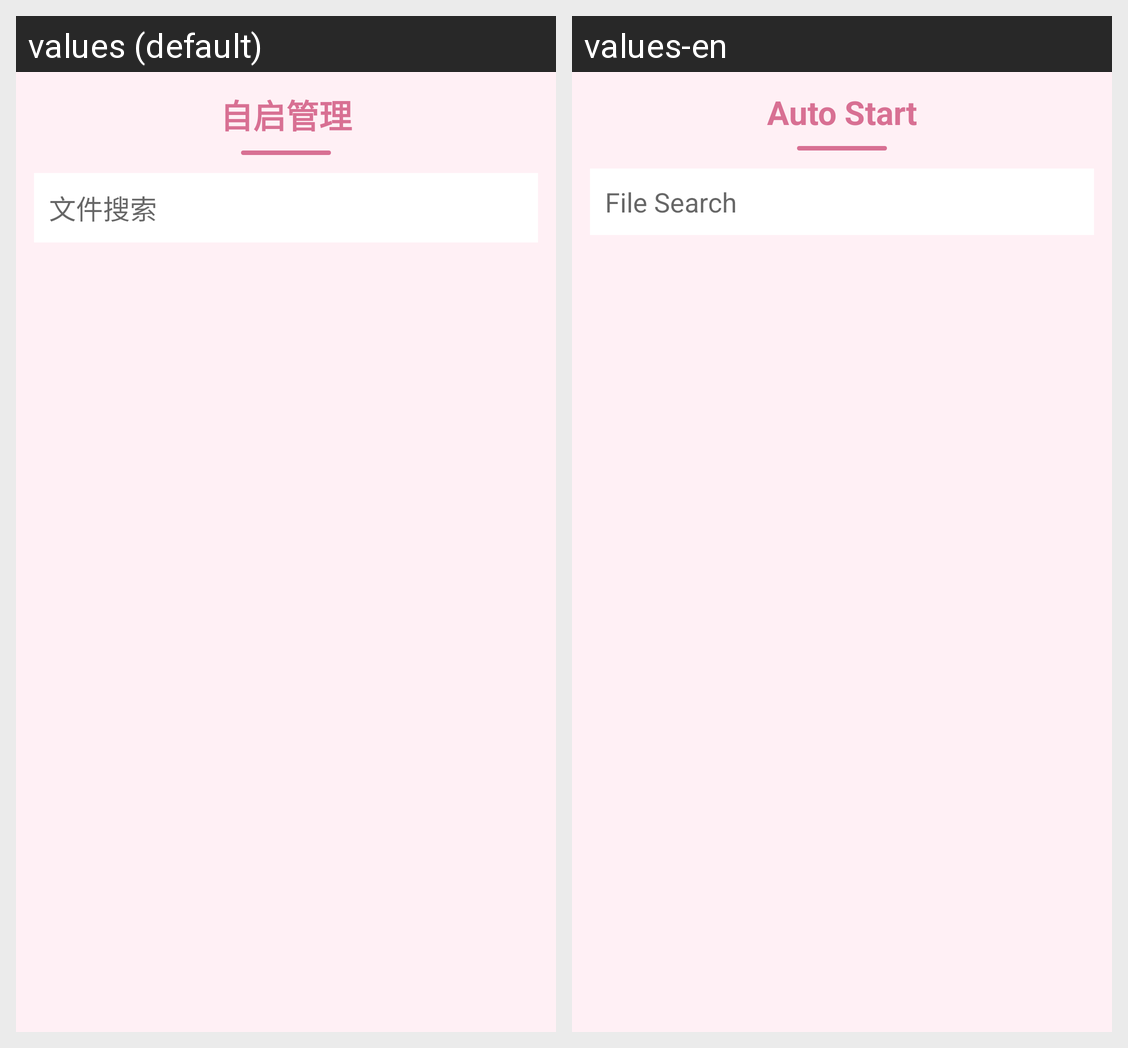

Translations of the strings shown on this Android screen, per locale in the grid:
Android screen res/layout/activity_app_auto_start.xml rendered under 2 locales, left to right: values (default), values-en. Device: Nexus 5 (rendered at 1080×1920; each locale shown at half size, 540×960, under a caption strip naming it); theme Theme.AppCompat.Light.NoActionBar.
Strings drawn on this screen, with the default value and each locale's value (text and hints the layout hard-codes, and strings that could not be matched under every locale, appear in the picture but are not listed):

title_app_auto_start
  values: 自启管理
  values-en: Auto Start

file_tool_search
  values: 文件搜索
  values-en: File Search
